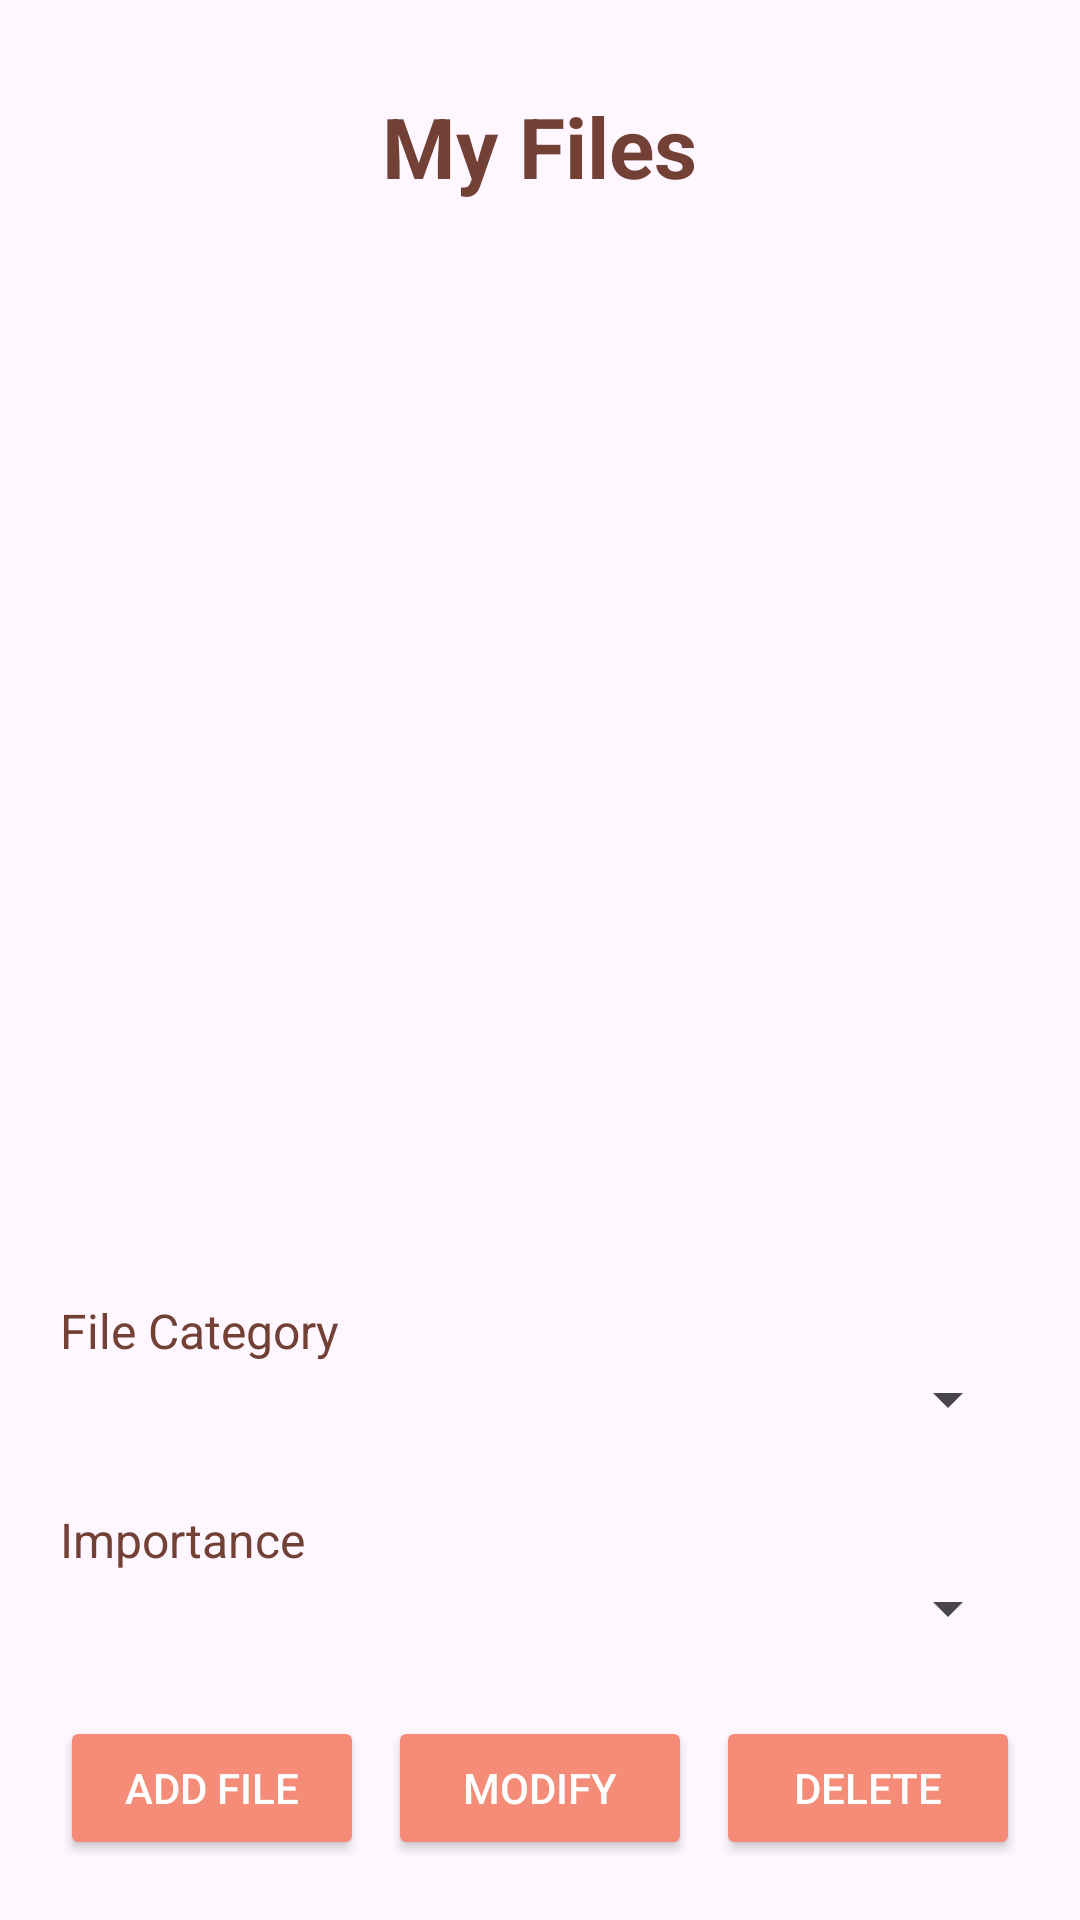

The Android layout XML behind this screen, and the referenced resources:
<!-- AndroidManifest.xml: application theme Theme.FileFlow -->
<!-- res/layout/activity_main.xml -->
<?xml version="1.0" encoding="utf-8"?>
<LinearLayout xmlns:android="http://schemas.android.com/apk/res/android"
    android:orientation="vertical"
    android:padding="@dimen/layoutPadding"
    android:layout_width="match_parent"
    android:layout_height="match_parent">

    
    <TextView
        android:id="@+id/tvTitle"
        android:layout_width="wrap_content"
        android:layout_height="wrap_content"
        android:text="@string/title_main"
        android:textSize="@dimen/titleTextSize"
        android:textStyle="bold"
        android:textColor="@color/colorTitle"
        android:layout_gravity="center_horizontal"
        android:paddingBottom="@dimen/inputMarginTop"
        android:layout_marginTop="10dp"/>

    
    <ListView
        android:id="@+id/listViewFiles"
        android:layout_width="match_parent"
        android:layout_height="0dp"
        android:layout_weight="1"
        android:paddingTop="@dimen/inputMarginTop" />

    
    <TextView
        android:layout_width="wrap_content"
        android:layout_height="wrap_content"
        android:text="@string/label_filter_Category"
        android:textSize="16sp"
        android:textColor="@color/colorTitle"
        android:layout_marginTop="@dimen/inputMarginTop"/>

    <Spinner
        android:id="@+id/spinnerCategory"
        android:layout_width="match_parent"
        android:layout_height="wrap_content"
        android:layout_marginBottom="@dimen/inputMarginTop" />

    
    <TextView
        android:layout_width="wrap_content"
        android:layout_height="wrap_content"
        android:text="@string/label_filter_Importance"
        android:textSize="16sp"
        android:textColor="@color/colorTitle"
        android:layout_marginTop="@dimen/inputMarginTop" />

    <Spinner
        android:id="@+id/spinnerUrgent"
        android:layout_width="match_parent"
        android:layout_height="wrap_content"
        android:layout_marginBottom="@dimen/inputMarginTop" />

    
    <LinearLayout
        android:layout_width="match_parent"
        android:layout_height="wrap_content"
        android:orientation="horizontal"
        android:gravity="center"
        android:layout_marginTop="@dimen/inputMarginTop">

        <Button
            android:id="@+id/btnAddTask"
            android:layout_width="0dp"
            android:layout_height="wrap_content"
            android:layout_weight="1"
            android:text="@string/btn_add_task"
            android:backgroundTint="@color/colorButton"
            android:textColor="@color/colorButtonText"
            android:layout_marginEnd="8dp" />

        <Button
            android:id="@+id/btnModifyTask"
            android:layout_width="0dp"
            android:layout_height="wrap_content"
            android:layout_weight="1"
            android:text="@string/btn_modify"
            android:backgroundTint="@color/colorButton"
            android:textColor="@color/colorButtonText"
            android:layout_marginEnd="8dp" />

        <Button
            android:id="@+id/btnDeleteTask"
            android:layout_width="0dp"
            android:layout_height="wrap_content"
            android:layout_weight="1"
            android:text="@string/btn_delete"
            android:backgroundTint="@color/colorButton"
            android:textColor="@color/colorButtonText" />

    </LinearLayout>

</LinearLayout>
<!-- resources referenced by this layout -->
<resources>
  <color name="colorButton">#F58C78</color>
  <color name="colorButtonText">#FFFFFF</color>
  <color name="colorTitle">#734035</color>
  <dimen name="inputMarginTop">12dp</dimen>
  <dimen name="layoutPadding">20dp</dimen>
  <dimen name="titleTextSize">28sp</dimen>
  <string name="btn_add_task">Add File</string>
  <string name="btn_delete">Delete</string>
  <string name="btn_modify">Modify</string>
  <string name="label_filter_Category">File Category</string>
  <string name="label_filter_Importance">Importance</string>
  <string name="title_main">My Files</string>
  <style name="Theme.FileFlow" parent="Base.Theme.FileFlow" />
  <style name="Base.Theme.FileFlow" parent="Theme.Material3.DayNight.NoActionBar">
          
          
      </style>
</resources>
